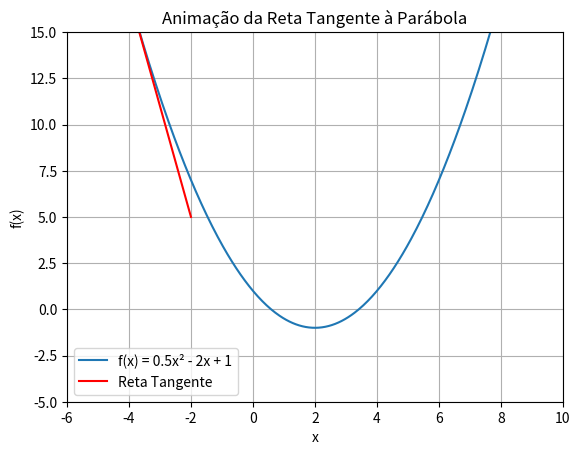

This figure's Python source: (Note: this script raises an exception after producing the figure.)
import matplotlib.pyplot as plt
import numpy as np
from matplotlib.animation import FuncAnimation

# Define a função do segundo grau
def parabola(x):
    return 0.5 * x**2 - 2 * x + 1

# Define a derivada da função
def derivada_parabola(x):
    return x - 2

# Cria os dados para a parábola
x = np.linspace(-5, 9, 400)
y = parabola(x)

# Cria a figura e os eixos
fig, ax = plt.subplots()
ax.plot(x, y, label='f(x) = 0.5x² - 2x + 1')

# Ponto inicial para a reta tangente
x_tangente = -4
y_tangente = parabola(x_tangente)
derivada_atual = derivada_parabola(x_tangente)

# Define a reta tangente inicial
reta_x = np.linspace(x_tangente - 2, x_tangente + 2, 100)
reta_y = derivada_atual * (reta_x - x_tangente) + y_tangente
tangente, = ax.plot(reta_x, reta_y, color='red', label='Reta Tangente')
ponto, = ax.plot(x_tangente, y_tangente, 'ro')

# Configurações do gráfico
ax.set_xlim([-6, 10])
ax.set_ylim([-5, 15])
ax.set_xlabel('x')
ax.set_ylabel('f(x)')
ax.set_title('Animação da Reta Tangente à Parábola')
ax.legend()
ax.grid(True)

# Função para atualizar a animação
def atualizar(i):
    global x_tangente, y_tangente, derivada_atual, reta_x, reta_y

    # Calcula a nova posição da reta tangente
    x_tangente = np.linspace(-4, 8, 200)[i]
    y_tangente = parabola(x_tangente)
    derivada_atual = derivada_parabola(x_tangente)

    # Atualiza os dados da reta tangente
    reta_x = np.linspace(x_tangente - 2, x_tangente + 2, 100)
    reta_y = derivada_atual * (reta_x - x_tangente) + y_tangente
    tangente.set_data(reta_x, reta_y)
    ponto.set_data(x_tangente, y_tangente)
    return tangente, ponto

# Cria a animação
animacao = FuncAnimation(fig, atualizar, frames=200, interval=20, blit=True)

# Para salvar a animação como um GIF (requer o ImageMagick instalado)
# animacao.save('reta_tangente.gif', writer='imagemagick')

plt.show()